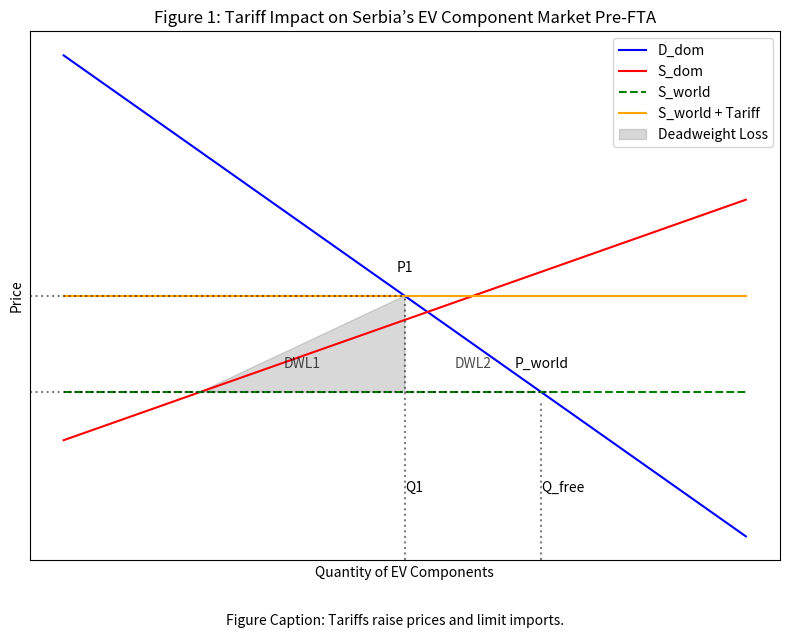

Reproduce this figure in Python.
import matplotlib.pyplot as plt
import numpy as np

# Set up the figure
plt.figure(figsize=(8, 6))

# Define data for supply and demand curves
quantity = np.linspace(0, 100, 100)
demand = 100 - quantity  # D_dom: downward sloping
supply_domestic = 20 + 0.5 * quantity  # S_dom: upward sloping
supply_world = 30 * np.ones_like(quantity)  # S_world: horizontal
supply_world_tariff = 50 * np.ones_like(quantity)  # S_world + tariff

# Plot the curves
plt.plot(quantity, demand, label='D_dom', color='blue')
plt.plot(quantity, supply_domestic, label='S_dom', color='red')
plt.plot(quantity, supply_world, label='S_world', color='green', linestyle='--')
plt.plot(quantity, supply_world_tariff, label='S_world + Tariff', color='orange')

# Equilibrium points
plt.axvline(x=50, ymin=0, ymax=0.5, color='black', linestyle=':', alpha=0.5)  # Q1
plt.axvline(x=70, ymin=0, ymax=0.3, color='black', linestyle=':', alpha=0.5)  # Q_free
plt.axhline(y=50, xmin=0, xmax=0.5, color='black', linestyle=':', alpha=0.5)  # P1
plt.axhline(y=30, xmin=0, xmax=0.7, color='black', linestyle=':', alpha=0.5)  # P_world

# Calculate intersection points for DWL
# S_dom at P_world (30): 20 + 0.5Q = 30 => Q = 20
q_dom = 20  # Where S_dom intersects S_world
p_dom_at_q_dom = 30  # S_dom at Q=20
# D_dom at Q1 (50): 100 - 50 = 50 (already P1)
# D_dom at Q_free (70): 100 - 70 = 30 (already P_world)

# DWL1: Production inefficiency (S_dom to S_world, Q_dom to Q1)
plt.fill([20, 50, 50, 20], [30, 50, 30, 30], color='gray', alpha=0.3, label='Deadweight Loss')
# DWL2: Consumption inefficiency (D_dom to S_world, Q1 to Q_free)
plt.fill([50, 70, 70, 50], [50, 30, 30, 50], color='gray', alpha=0.3)

# Labels and annotations
plt.text(50, 55, 'P1', horizontalalignment='center')
plt.text(70, 35, 'P_world', horizontalalignment='center')
plt.text(50, 10, 'Q1', verticalalignment='center')
plt.text(70, 10, 'Q_free', verticalalignment='center')
plt.text(35, 35, 'DWL1', horizontalalignment='center', alpha=0.7)  # Production DWL
plt.text(60, 35, 'DWL2', horizontalalignment='center', alpha=0.7)  # Consumption DWL

# Axes and title (no numbers)
plt.xlabel('Quantity of EV Components')
plt.ylabel('Price')
plt.title('Figure 1: Tariff Impact on Serbia’s EV Component Market Pre-FTA')
plt.legend()
plt.grid(True, alpha=0.3)
plt.xticks([])  # Remove x-axis numbers
plt.yticks([])  # Remove y-axis numbers

# Caption
plt.figtext(0.5, -0.05, 'Figure Caption: Tariffs raise prices and limit imports.',
            wrap=True, horizontalalignment='center', fontsize=10)

# Show plot
plt.tight_layout()
plt.show()